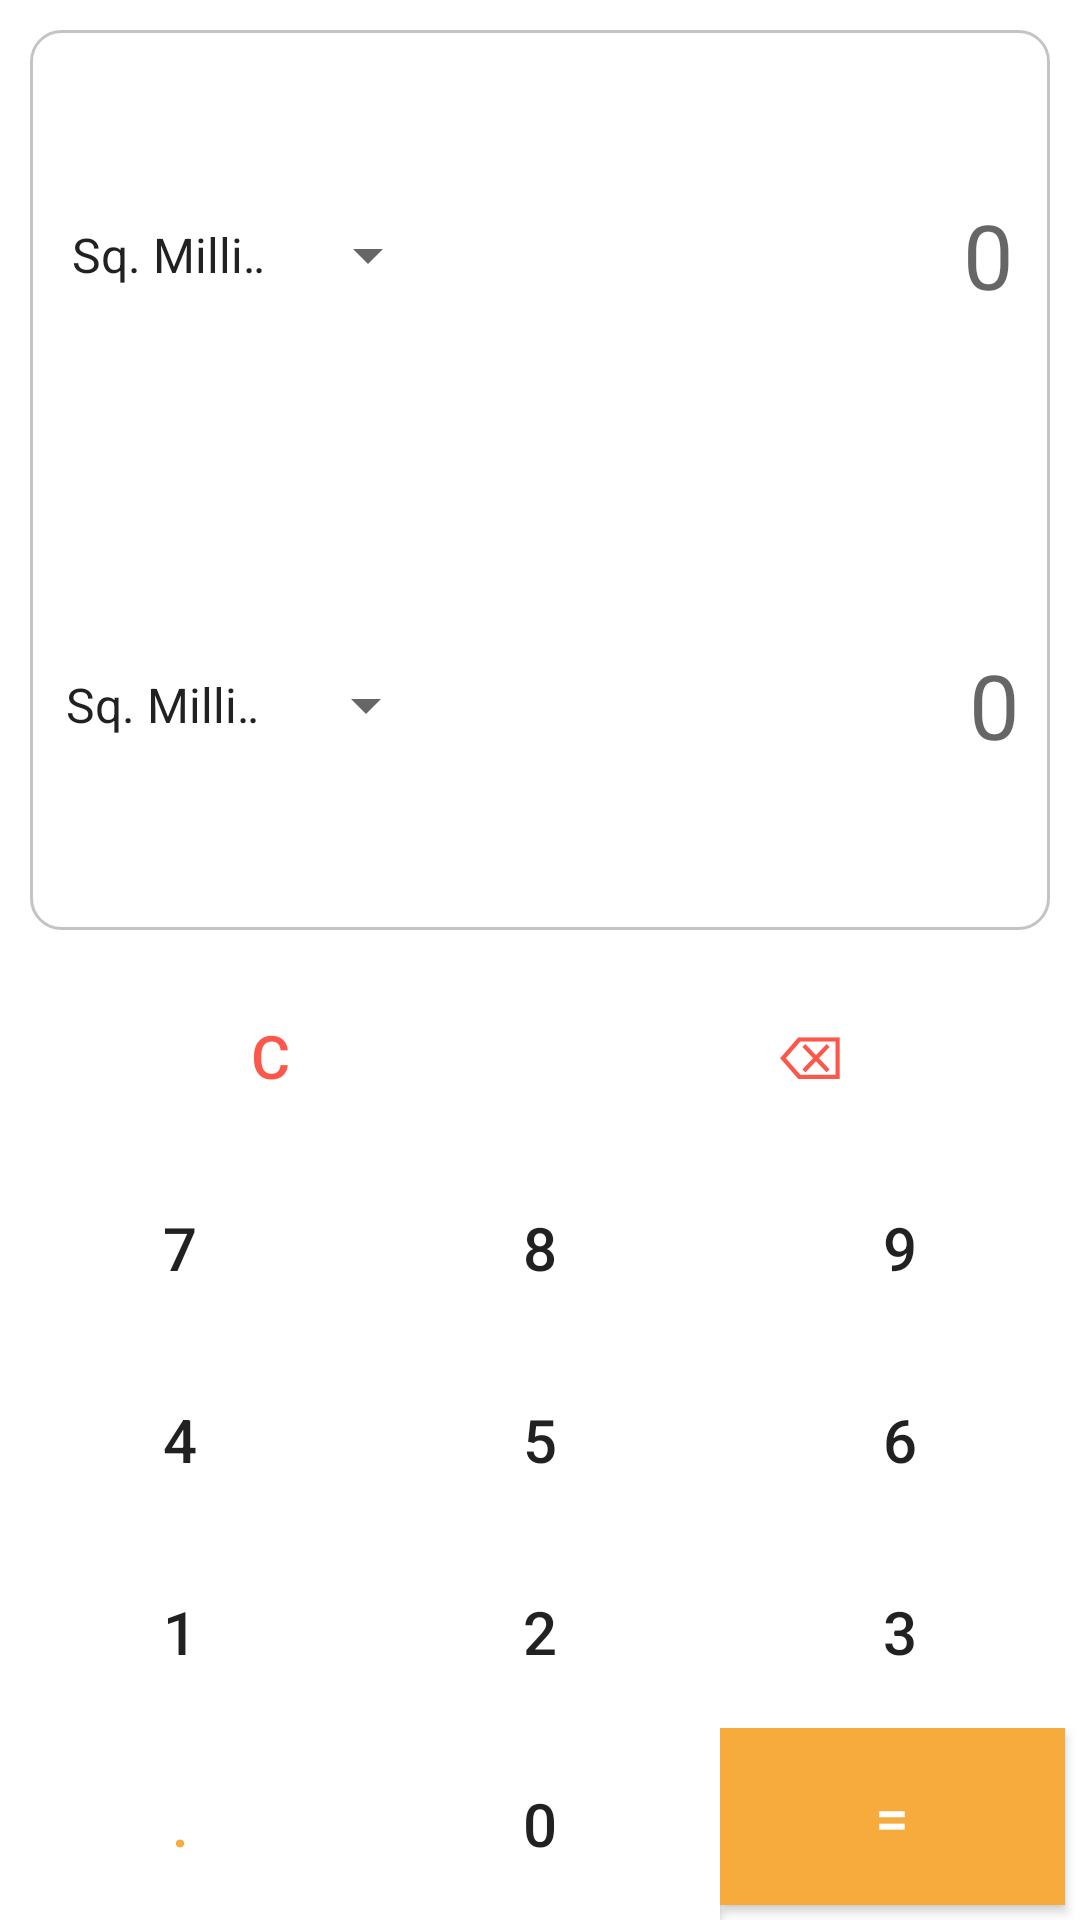

Produce the Android XML layout that renders to this screen, including the resource entries it uses.
<!-- AndroidManifest.xml: application theme Theme.AppCompat.Light -->
<!-- res/layout/content_unit_area.xml -->
<?xml version="1.0" encoding="utf-8"?>

<LinearLayout xmlns:android="http://schemas.android.com/apk/res/android"
    xmlns:app="http://schemas.android.com/apk/res-auto"
    xmlns:tools="http://schemas.android.com/tools"
    android:layout_width="match_parent"
    android:layout_height="match_parent"
    app:layout_behavior="@string/appbar_scrolling_view_behavior"
    tools:context=".Unit.UnitArea"
    android:background="@color/white"
    tools:showIn="@layout/activity_unit_area"
    android:orientation="vertical">

        <LinearLayout
            android:layout_width="match_parent"
            android:layout_height="match_parent"
            android:orientation="vertical"
            android:background="@color/white"
            android:layout_weight="1"
            android:layout_margin="10dp">

            <LinearLayout
                android:layout_width="match_parent"
                android:layout_height="match_parent"
                android:orientation="vertical"
                android:background="@drawable/edittextinput"
                >

                <LinearLayout
                    android:layout_width="match_parent"
                    android:layout_height="match_parent"
                    android:orientation="horizontal"
                    android:layout_margin="2dp"
                    android:layout_weight="2">

                    <Spinner
                        android:id="@+id/spinner1"
                        android:layout_width="match_parent"
                        android:layout_height="match_parent"
                        android:entries="@array/area"
                        android:layout_marginLeft="4dp"
                        android:layout_weight="3"
                        />

                    <EditText
                        android:id="@+id/item1"
                        android:layout_width="match_parent"
                        android:layout_height="match_parent"
                        android:layout_weight="2"
                        android:paddingEnd="10dp"
                        android:hint="0"
                        android:gravity="right|center"
                        android:textSize="30sp"
                        android:background="@android:color/transparent"
                        android:editable="false"/>

                </LinearLayout>

                <LinearLayout
                    android:layout_width="match_parent"
                    android:layout_height="match_parent"
                    android:orientation="horizontal"
                    android:layout_weight="2">

                    <Spinner
                        android:layout_width="match_parent"
                        android:layout_height="match_parent"
                        android:id="@+id/spinner2"
                        android:entries="@array/area"
                        android:layout_marginLeft="4dp"
                        android:layout_weight="3"/>

                    <EditText
                        android:paddingEnd="10dp"
                        android:textSize="30sp"
                        android:background="@android:color/transparent"
                        android:layout_width="match_parent"
                        android:layout_height="match_parent"
                        android:layout_weight="2"
                        android:hint="0"
                        android:gravity="right|center"
                        android:id="@+id/item2"
                        android:editable="false"/>


                </LinearLayout>
            </LinearLayout>
        </LinearLayout>

        <LinearLayout
            android:layout_width="match_parent"
            android:layout_height="match_parent"
            android:orientation="vertical"
            android:layout_weight="1"
            >
            
            <LinearLayout
                android:layout_width="match_parent"
                android:layout_height="match_parent"
                android:orientation="horizontal"
                android:layout_weight="1">
                <Button
                    android:layout_width="match_parent"
                    android:layout_height="match_parent"
                    android:text="@string/clear"
                    android:id="@+id/clear"
                    android:layout_weight="1"
                    android:textSize="20sp"
                    android:textColor="@color/red"
                    android:background="@color/white"
                    android:onClick="onClick"/>

                <Button
                    android:layout_width="match_parent"
                    android:layout_height="match_parent"
                    android:layout_weight="1"
                    android:background="@color/white"
                    android:text="@string/backspace"
                     android:textSize="20sp"
                    android:textColor="@color/red"
                    android:id="@+id/backSpace"
                    android:onClick="onClick"/>


           </LinearLayout>

            <LinearLayout
                android:layout_width="match_parent"
                android:layout_height="match_parent"
                android:orientation="horizontal"
                android:layout_weight="1"
                >
                <Button
                    android:layout_width="match_parent"
                    android:layout_height="match_parent"
                    android:text="7"
                    android:id="@+id/num7"
                    android:background="@color/white"
                    android:layout_weight="1"
                     android:textSize="20sp"
                    android:onClick="onClick"/>

                <Button
                    android:layout_width="match_parent"
                    android:layout_height="match_parent"
                    android:text="8"
                    android:id="@+id/num8"
                    android:layout_weight="1"
                     android:textSize="20sp"
                    android:background="@color/white"
                    android:onClick="onClick"/>

                <Button
                    android:layout_width="match_parent"
                    android:layout_height="match_parent"
                    android:text="9"
                    android:id="@+id/num9"
                    android:layout_weight="1"
                     android:textSize="20sp"
                    android:background="@color/white"
                    android:onClick="onClick"/>
            </LinearLayout>

            <LinearLayout
                android:layout_width="match_parent"
                android:layout_height="match_parent"
                android:orientation="horizontal"
                android:layout_weight="1">
                <Button
                    android:layout_width="match_parent"
                    android:layout_height="match_parent"
                    android:text="4"
                    android:background="@color/white"
                    android:id="@+id/num4"
                    android:layout_weight="1"
                     android:textSize="20sp"
                    android:nestedScrollingEnabled="true"
                    android:onClick="onClick" />

                <Button
                    android:layout_width="match_parent"
                    android:layout_height="match_parent"
                    android:text="5"
                    android:id="@+id/num5"
                    android:layout_weight="1"
                     android:textSize="20sp"
                    android:background="@color/white"
                    android:onClick="onClick" />

                <Button
                    android:layout_width="match_parent"
                    android:layout_height="match_parent"
                    android:text="6"
                    android:id="@+id/num6"
                    android:background="@color/white"
                    android:layout_weight="1"
                     android:textSize="20sp"
                    android:onClick="onClick" />
            </LinearLayout>

            <LinearLayout
                android:layout_weight="1"
                android:layout_width="match_parent"
                android:layout_height="match_parent"
                android:orientation="horizontal">

                <Button
                    android:layout_width="match_parent"
                    android:layout_height="match_parent"
                    android:text="1"
                    android:id="@+id/num1"

                     android:textSize="20sp"
                    android:background="@color/white"
                    android:layout_weight="1"
                    android:onClick="onClick" />

                <Button
                    android:layout_width="match_parent"
                    android:layout_height="match_parent"
                    android:text="2"
                    android:background="@color/white"
                     android:textSize="20sp"
                    android:id="@+id/num2"
                    android:layout_weight="1"
                    android:onClick="onClick" />

                <Button
                    android:layout_width="match_parent"
                    android:layout_height="match_parent"
                    android:text="3"
                    android:id="@+id/num3"
                     android:textSize="20sp"
                    android:background="@color/white"
                    android:layout_weight="1"
                    android:onClick="onClick" />
            </LinearLayout>

            <LinearLayout
                android:layout_weight="1"
                android:layout_width="match_parent"
                android:layout_height="match_parent"
                android:orientation="horizontal">


                <Button
                    android:id="@+id/dot"
                    android:layout_width="match_parent"
                    android:layout_height="match_parent"
                    android:layout_weight="1"
                    android:background="@color/white"
                    android:onClick="onClick"
                    android:text="."
                    android:textColor="@color/orange"
                    android:textSize="20sp" />

                <Button
                    android:layout_width="match_parent"
                    android:layout_height="match_parent"
                    android:text="0"
                    android:id="@+id/num0"
                     android:textSize="20sp"
                    android:background="@color/white"
                    android:layout_weight="1"
                    android:onClick="onClick" />

                <Button
                    android:layout_width="match_parent"
                    android:layout_height="match_parent"
                    android:text="="
                    android:id="@+id/equal"
                    android:onClick="onClick"
                     android:textSize="20sp"
                    android:layout_marginRight="5dp"
                    android:layout_marginBottom="5dp"
                    android:textColor="@color/white"
                    android:background="@color/orange"
                    android:layout_weight="1" />


            </LinearLayout>

    </LinearLayout>

    
</LinearLayout>
<!-- res/layout/activity_unit_area.xml (included above) -->
<?xml version="1.0" encoding="utf-8"?>
<androidx.coordinatorlayout.widget.CoordinatorLayout xmlns:android="http://schemas.android.com/apk/res/android"
    xmlns:app="http://schemas.android.com/apk/res-auto"
    xmlns:tools="http://schemas.android.com/tools"
    android:layout_width="match_parent"
    android:layout_height="match_parent"
    android:fitsSystemWindows="true"
    tools:context=".Unit.UnitArea">

    <com.google.android.material.appbar.AppBarLayout
        android:layout_width="match_parent"
        android:layout_height="wrap_content"
        android:theme="@style/AppTheme.AppBarOverlay">

        <androidx.appcompat.widget.Toolbar
            android:id="@+id/toolbar"
            android:layout_width="match_parent"
            android:layout_height="?attr/actionBarSize"
            android:background="?attr/colorPrimary"
            app:popupTheme="@style/AppTheme.PopupOverlay" />

    </com.google.android.material.appbar.AppBarLayout>

    <include layout="@layout/content_unit_area" />

</androidx.coordinatorlayout.widget.CoordinatorLayout>
<!-- resources referenced by this layout -->
<resources>
  <string-array name="area">
          <item>Sq. Millimeter</item>
          <item>Sq. Centimeter</item>
          <item>Sq Meter</item>
          <item>Sq. Kilometer</item>
          <item>Acre</item>
          <item>Hectare</item>
      </string-array>
  <color name="orange">#F6AB3C</color>
  <color name="red">#BAFA1807</color>
  <color name="white">#FFFFFFFF</color>
  <!-- drawable edittextinput (drawable) -->
  <?xml version="1.0" encoding="utf-8"?>
  <shape xmlns:android="http://schemas.android.com/apk/res/android">
  
      <corners android:radius="10dp" />
      <stroke android:width="1dp"
          android:color="@color/brown"
          />
  </shape>
  <string name="backspace">⌫</string>
  <string name="clear">C</string>
  <style name="AppTheme.AppBarOverlay" parent="ThemeOverlay.AppCompat.Dark.ActionBar" />
  <style name="AppTheme.PopupOverlay" parent="ThemeOverlay.AppCompat.Light" />
  <color name="brown">#C5C4C4</color>
</resources>
